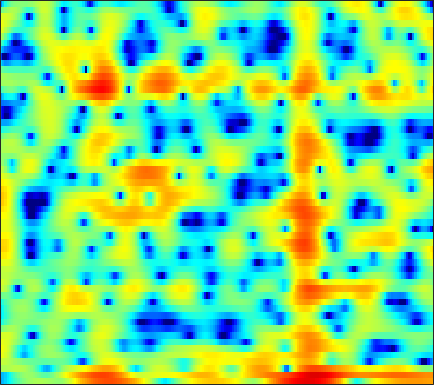

The table this chart was drawn from, first rows:
-8.0378, -7.4767, -6.5609, -5.542, -4.7757, -3.7745, -2.8268, -2.1578, -1.3573, -0.71217, -0.14174, 0.22212, 0.6293, 0.95321, 1.1519, 1.3559, 1.4941, 1.5516, 1.573, 1.5282, 1.4185, 1.3306, 1.1588, 0.95961
-7.634, -7.466, -6.736, -5.585, -4.598, -3.292, -2.117, -1.353, -0.5057, 0.1373, 0.5859, 0.8032, 0.9308, 0.8868, 0.7612, 0.4636, 0.05277, -0.3035, -0.8015, -1.234, -1.495, -1.522, -1.278, -0.75
1.425, 1.512, 1.62, 1.724, 1.805, 1.904, 1.978, 2.008, 1.997, 1.91, 1.73, 1.525, 1.143, 0.6219, 0.1155, -0.7167, -1.774, -2.741, -4.259, -5.952, -7.482, -8.061, -7.57, -6.047
2.655, 2.527, 2.304, 2.025, 1.783, 1.431, 1.048, 0.7532, 0.3653, 0.004404, -0.3126, -0.5158, -0.7286, -0.8899, -0.9879, -1.098, -1.191, -1.262, -1.34, -1.379, -1.382, -1.356, -1.284, -1.164
4.12, 3.783, 3.19, 2.414, 1.694, 0.5344, -0.9043, -2.182, -4.144, -6.261, -7.905, -8.175, -7.133, -5.455, -4.25, -2.863, -1.752, -1.084, -0.3712, 0.1697, 0.5549, 0.7586, 0.9262, 0.9964
4.451, 4.172, 3.633, 2.886, 2.178, 1.029, -0.3743, -1.584, -3.346, -5.093, -6.301, -6.489, -5.808, -4.598, -3.645, -2.478, -1.474, -0.8417, -0.1474, 0.3834, 0.748, 0.9115, 0.9895, 0.8942
3.892, 3.821, 3.587, 3.196, 2.806, 2.161, 1.402, 0.7783, -0.1029, -0.9904, -1.816, -2.365, -2.949, -3.298, -3.37, -3.194, -2.722, -2.247, -1.553, -0.8843, -0.3378, -0.03947, 0.1854, 0.1739
3.017, 3.183, 3.271, 3.2, 3.038, 2.667, 2.104, 1.541, 0.5875, -0.6431, -2.259, -3.816, -6.601, -10.83, -15.82, -17.36, -10.52, -7.237, -4.272, -2.25, -0.8375, -0.07836, 0.6156, 0.9728
-0.4023, 0.1778, 0.7894, 1.218, 1.414, 1.498, 1.39, 1.179, 0.7244, 0.07825, -0.7518, -1.461, -2.466, -3.368, -3.805, -3.869, -3.325, -2.667, -1.674, -0.7199, 0.09076, 0.5854, 1.071, 1.37
-4.462, -3.372, -2.177, -1.245, -0.6998, -0.1555, 0.2055, 0.3597, 0.4392, 0.3984, 0.2639, 0.1259, -0.07928, -0.2584, -0.3501, -0.3982, -0.3508, -0.2539, -0.06039, 0.1857, 0.4571, 0.6579, 0.8893, 1.066
-5.686, -4.567, -3.248, -2.139, -1.45, -0.7008, -0.1294, 0.19, 0.4818, 0.6308, 0.6634, 0.6189, 0.4843, 0.2797, 0.09698, -0.1701, -0.4349, -0.6025, -0.7449, -0.7682, -0.6506, -0.4648, -0.1141, 0.3027
-5.527, -4.284, -2.851, -1.685, -0.9632, -0.1788, 0.4102, 0.7383, 1.038, 1.18, 1.177, 1.068, 0.7773, 0.3041, -0.1869, -1.034, -2.109, -3.042, -4.349, -5.373, -5.499, -4.866, -3.409, -1.781
-4.425, -3.209, -1.978, -1.107, -0.6273, -0.1532, 0.1638, 0.343, 0.537, 0.6842, 0.758, 0.7294, 0.5445, 0.1129, -0.4108, -1.451, -3.006, -4.657, -7.803, -12.43, -14.63, -10.87, -6.357, -3.206
-0.8637, -0.6296, -0.5722, -0.8293, -1.232, -2.012, -2.865, -3.331, -3.389, -2.739, -1.764, -1.052, -0.3412, 0.04556, 0.1049, -0.1026, -0.5909, -1.087, -1.798, -2.393, -2.678, -2.607, -2.137, -1.353
2.791, 2.502, 1.825, 0.6977, -0.5661, -3.078, -7.216, -12.66, -15.81, -7.644, -3.469, -1.508, 0.1995, 1.224, 1.651, 1.848, 1.716, 1.43, 0.8167, -0.05346, -1.155, -2.148, -3.548, -4.647
3.178, 3.026, 2.635, 2.03, 1.459, 0.6041, -0.2319, -0.6895, -0.9049, -0.6428, -0.1, 0.3597, 0.8933, 1.257, 1.395, 1.386, 1.134, 0.7723, 0.03695, -1.024, -2.523, -4.054, -6.85, -10.45
2.175, 2.284, 2.281, 2.127, 1.948, 1.631, 1.279, 1.031, 0.7352, 0.5028, 0.3334, 0.2309, 0.111, -0.009067, -0.1162, -0.2872, -0.53, -0.7607, -1.13, -1.591, -2.118, -2.511, -2.981, -3.256
2.302, 2.527, 2.649, 2.592, 2.433, 2.107, 1.672, 1.282, 0.7076, 0.09676, -0.5158, -0.9513, -1.457, -1.858, -2.067, -2.241, -2.286, -2.264, -2.185, -2.098, -2.003, -1.913, -1.774, -1.601
3.67, 3.858, 3.895, 3.704, 3.407, 2.829, 2.041, 1.311, 0.1732, -1.143, -2.596, -3.718, -5.123, -6.148, -6.508, -6.361, -5.7, -5.055, -4.208, -3.421, -2.748, -2.335, -1.86, -1.458
5.378, 5.456, 5.332, 4.936, 4.463, 3.576, 2.367, 1.251, -0.5613, -2.799, -5.589, -8.183, -12.89, -21.04, -25.68, -16.09, -11.31, -9.02, -6.825, -5.264, -4.158, -3.611, -3.158, -2.908
6.378, 6.397, 6.178, 5.668, 5.086, 4.012, 2.602, 1.292, -0.796, -3.294, -6.165, -8.524, -11.54, -13.66, -14.14, -13.12, -11.09, -9.456, -7.54, -6.085, -5.234, -4.925, -5.059, -5.893
6.191, 6.263, 6.105, 5.635, 5.074, 4.043, 2.664, 1.372, -0.7168, -3.296, -6.562, -9.645, -15.46, -29.72, -24.84, -15.41, -11.21, -9.13, -7.073, -5.631, -4.81, -4.51, -4.586, -5.309
4.757, 4.952, 4.934, 4.607, 4.16, 3.319, 2.173, 1.146, -0.4509, -2.279, -4.261, -5.801, -7.644, -8.873, -9.114, -8.609, -7.566, -6.686, -5.554, -4.607, -3.773, -3.315, -2.878, -2.587
3.663, 3.906, 3.946, 3.692, 3.316, 2.565, 1.6, 0.7467, -0.5314, -1.898, -3.263, -4.217, -5.301, -6.051, -6.34, -6.404, -6.118, -5.7, -5, -4.217, -3.406, -2.818, -2.084, -1.399
3.832, 4.011, 3.976, 3.626, 3.177, 2.331, 1.242, 0.2523, -1.233, -2.873, -4.6, -5.874, -7.443, -8.617, -9.124, -9.132, -8.541, -7.797, -6.655, -5.377, -4.172, -3.298, -2.174, -1.152
4.75, 4.803, 4.58, 4.02, 3.393, 2.291, 0.8436, -0.4496, -2.471, -4.85, -7.66, -10.15, -14.22, -19.5, -22.67, -19.59, -15.3, -12.94, -10.42, -8.315, -6.454, -5.155, -3.553, -2.075
5.859, 5.715, 5.238, 4.45, 3.634, 2.23, 0.476, -1.084, -3.517, -6.352, -9.597, -12.19, -15.69, -18.66, -19.96, -19.49, -17.63, -16.18, -14.23, -12.37, -10.4, -8.744, -6.56, -4.444
6.834, 6.504, 5.833, 4.877, 3.948, 2.422, 0.5159, -1.191, -3.883, -7.155, -11.14, -14.76, -20.22, -23.46, -22.35, -20.31, -19.21, -19.11, -20.02, -21.38, -19.35, -15.71, -11.15, -7.557
7.12, 6.731, 6.031, 5.099, 4.242, 2.871, 1.186, -0.2758, -2.569, -5.301, -8.556, -11.26, -14.77, -16.92, -16.82, -16.07, -15.78, -15.98, -16.96, -17.62, -16.59, -14.12, -10.76, -7.852
6.494, 6.164, 5.591, 4.866, 4.229, 3.226, 2.083, 1.116, -0.284, -1.796, -3.338, -4.465, -5.833, -6.949, -7.566, -8.137, -8.561, -8.788, -8.937, -8.877, -8.44, -7.914, -6.995, -5.985
5.25, 5.009, 4.588, 4.075, 3.641, 3.039, 2.412, 1.922, 1.265, 0.5994, -0.08869, -0.6178, -1.307, -1.948, -2.449, -3.088, -3.68, -4.116, -4.627, -5.125, -5.454, -5.664, -5.754, -5.648
3.827, 3.57, 3.067, 2.472, 2.039, 1.648, 1.501, 1.569, 1.741, 1.915, 1.998, 1.977, 1.805, 1.475, 1.13, 0.5132, -0.2823, -0.9866, -2.12, -3.408, -4.917, -6.02, -7.306, -7.93
2.416, 1.924, 0.6377, -1.363, -3.185, -4.836, -3.634, -1.721, 0.5401, 2.179, 3.263, 3.784, 4.126, 4.107, 3.915, 3.379, 2.517, 1.638, 0.04757, -2.047, -5.067, -8.19, -15.57, -26.3
0.8963, 0.506, -0.7159, -2.923, -5.161, -7.445, -5.52, -2.952, -0.2253, 1.683, 2.951, 3.572, 4.048, 4.196, 4.097, 3.715, 3.054, 2.356, 1.145, -0.397, -2.25, -3.779, -5.672, -6.871
0.6944, 0.7325, 0.571, 0.2646, 0.05716, -0.03061, 0.1997, 0.544, 1.13, 1.69, 2.126, 2.345, 2.514, 2.554, 2.479, 2.28, 1.938, 1.592, 1.007, 0.2422, -0.6681, -1.392, -2.451, -3.6
1.349, 1.554, 1.728, 1.832, 1.857, 1.848, 1.807, 1.735, 1.598, 1.375, 1.062, 0.7954, 0.4488, 0.1855, 0.1248, 0.2029, 0.3916, 0.5377, 0.6468, 0.5882, 0.3346, -0.02212, -0.6947, -1.636
1.267, 1.612, 1.959, 2.168, 2.238, 2.203, 2, 1.73, 1.138, 0.2489, -1.006, -2.214, -4.112, -5.762, -5.979, -4.633, -2.653, -1.339, -0.003902, 0.8911, 1.373, 1.478, 1.35, 0.9336
-0.7034, -0.1893, 0.3427, 0.6878, 0.8492, 0.9185, 0.7931, 0.5491, -0.03761, -1.007, -2.522, -4.182, -7.444, -12.36, -13.46, -8.379, -4.244, -2.113, -0.07947, 1.273, 2.137, 2.536, 2.756, 2.684
-4.157, -3.701, -3.202, -2.748, -2.446, -2.091, -1.819, -1.712, -1.682, -1.838, -2.158, -2.473, -2.889, -3.025, -2.802, -2.043, -0.9314, -0.0497, 1.041, 1.932, 2.586, 2.92, 3.153, 3.153
-8.264, -8.399, -8.421, -8.018, -7.446, -6.481, -5.42, -4.7, -3.831, -3.119, -2.524, -2.116, -1.595, -1.033, -0.5891, 0.06368, 0.7622, 1.288, 1.938, 2.504, 2.923, 3.134, 3.27, 3.236
-13.34, -15.68, -19.09, -18.52, -15.57, -12.01, -9.313, -7.749, -6.089, -4.744, -3.611, -2.844, -1.882, -0.9914, -0.3573, 0.4609, 1.205, 1.714, 2.3, 2.775, 3.121, 3.284, 3.377, 3.322
-13.4, -15.16, -17.28, -16.9, -15.05, -12.36, -10.2, -8.869, -7.456, -6.231, -5.064, -4.189, -2.991, -1.796, -0.9176, 0.1634, 1.11, 1.716, 2.385, 2.872, 3.209, 3.358, 3.423, 3.343
-10.32, -10.21, -9.9, -9.493, -9.14, -8.645, -8.362, -8.314, -8.482, -8.591, -8.095, -7.082, -5.14, -3.084, -1.673, -0.08313, 1.188, 1.941, 2.694, 3.2, 3.469, 3.542, 3.479, 3.264
-8.442, -6.797, -5.392, -4.629, -4.374, -4.476, -5.135, -6.186, -8.665, -13.97, -38.51, -14.48, -7.115, -3.101, -1.032, 0.9322, 2.288, 2.99, 3.603, 3.922, 3.969, 3.851, 3.509, 2.954
-2.463, -1.632, -0.8121, -0.3117, -0.1527, -0.26, -0.6855, -1.19, -2.075, -2.848, -2.998, -2.454, -1.129, 0.3718, 1.33, 2.314, 2.923, 3.133, 3.14, 2.864, 2.454, 2.094, 1.573, 0.919
1.079, 1.143, 1.242, 1.295, 1.281, 1.208, 1.044, 0.9063, 0.7314, 0.6178, 0.647, 0.759, 1.007, 1.26, 1.371, 1.373, 1.06, 0.583, -0.4792, -2.066, -3.972, -5.116, -5.356, -4.3
1.54, 1.309, 1.073, 0.8865, 0.7742, 0.6634, 0.5738, 0.5015, 0.4414, 0.3918, 0.3739, 0.3751, 0.377, 0.3266, 0.2506, -0.02538, -0.5862, -1.28, -2.749, -5.142, -9.225, -13.9, -13.19, -7.282
-0.7105, -1.262, -1.805, -2.09, -2.163, -2.182, -2.146, -2.139, -2.178, -2.235, -2.311, -2.338, -2.309, -2.169, -2.013, -1.828, -1.708, -1.727, -1.915, -2.231, -2.514, -2.519, -2.009, -0.96
-6.466, -7.991, -9.079, -8.804, -8.154, -7.363, -6.851, -6.654, -6.727, -7.07, -7.616, -8.004, -8.212, -7.675, -6.832, -5.398, -3.94, -2.968, -1.862, -0.9306, -0.104, 0.479, 1.26, 2.067
-12.55, -18.87, -24.95, -16.44, -13.69, -11.76, -10.93, -10.72, -10.99, -11.91, -13.82, -16.43, -23.54, -21.65, -14.97, -9.671, -6.227, -4.266, -2.231, -0.6561, 0.6057, 1.413, 2.32, 3.1
-6.671, -8.326, -10.06, -11.11, -11.66, -12.28, -12.81, -13.09, -13.12, -13.06, -13.12, -13.29, -13.21, -11.82, -10.04, -7.272, -4.754, -3.116, -1.278, 0.2193, 1.397, 2.111, 2.887, 3.472
-1.851, -3.24, -5.279, -7.651, -9.772, -13.52, -18.81, -21.38, -17.08, -13.1, -10.5, -9.01, -7.348, -5.739, -4.561, -2.966, -1.449, -0.4057, 0.8376, 1.854, 2.654, 3.086, 3.478, 3.65
1.993, 0.8306, -0.9359, -3.005, -4.789, -7.438, -9.938, -10.81, -9.896, -7.977, -6.138, -4.93, -3.485, -2.199, -1.282, -0.1257, 0.9455, 1.671, 2.497, 3.119, 3.513, 3.647, 3.547, 3.152
3.948, 3.175, 2.047, 0.8354, -0.1072, -1.29, -2.26, -2.771, -3.159, -3.232, -3.067, -2.82, -2.33, -1.668, -1.035, -0.1206, 0.8296, 1.484, 2.202, 2.702, 2.887, 2.817, 2.387, 1.541
4.359, 3.906, 3.255, 2.55, 1.996, 1.218, 0.3972, -0.2397, -1.163, -2.193, -3.333, -4.191, -5.056, -5.004, -4.233, -2.654, -1.011, 0.05618, 1.148, 1.827, 2.09, 1.993, 1.52, 0.6083
3.486, 3.358, 3.188, 2.969, 2.745, 2.312, 1.679, 1.028, -0.1143, -1.738, -4.166, -6.925, -13.84, -23.83, -11.36, -5.267, -1.943, -0.2751, 1.223, 2.067, 2.403, 2.334, 1.837, 0.8878
-0.6502, -0.09554, 0.6664, 1.275, 1.569, 1.738, 1.646, 1.391, 0.8025, -0.0613, -1.175, -2.09, -3.073, -3.205, -2.579, -1.159, 0.3147, 1.245, 2.179, 2.737, 2.887, 2.753, 2.194, 1.196
-9.284, -6.315, -3.712, -2.03, -1.172, -0.399, 0.05333, 0.2417, 0.3133, 0.2576, 0.1645, 0.1094, 0.1369, 0.3497, 0.618, 1.103, 1.639, 2.013, 2.406, 2.633, 2.628, 2.459, 2.008, 1.276
